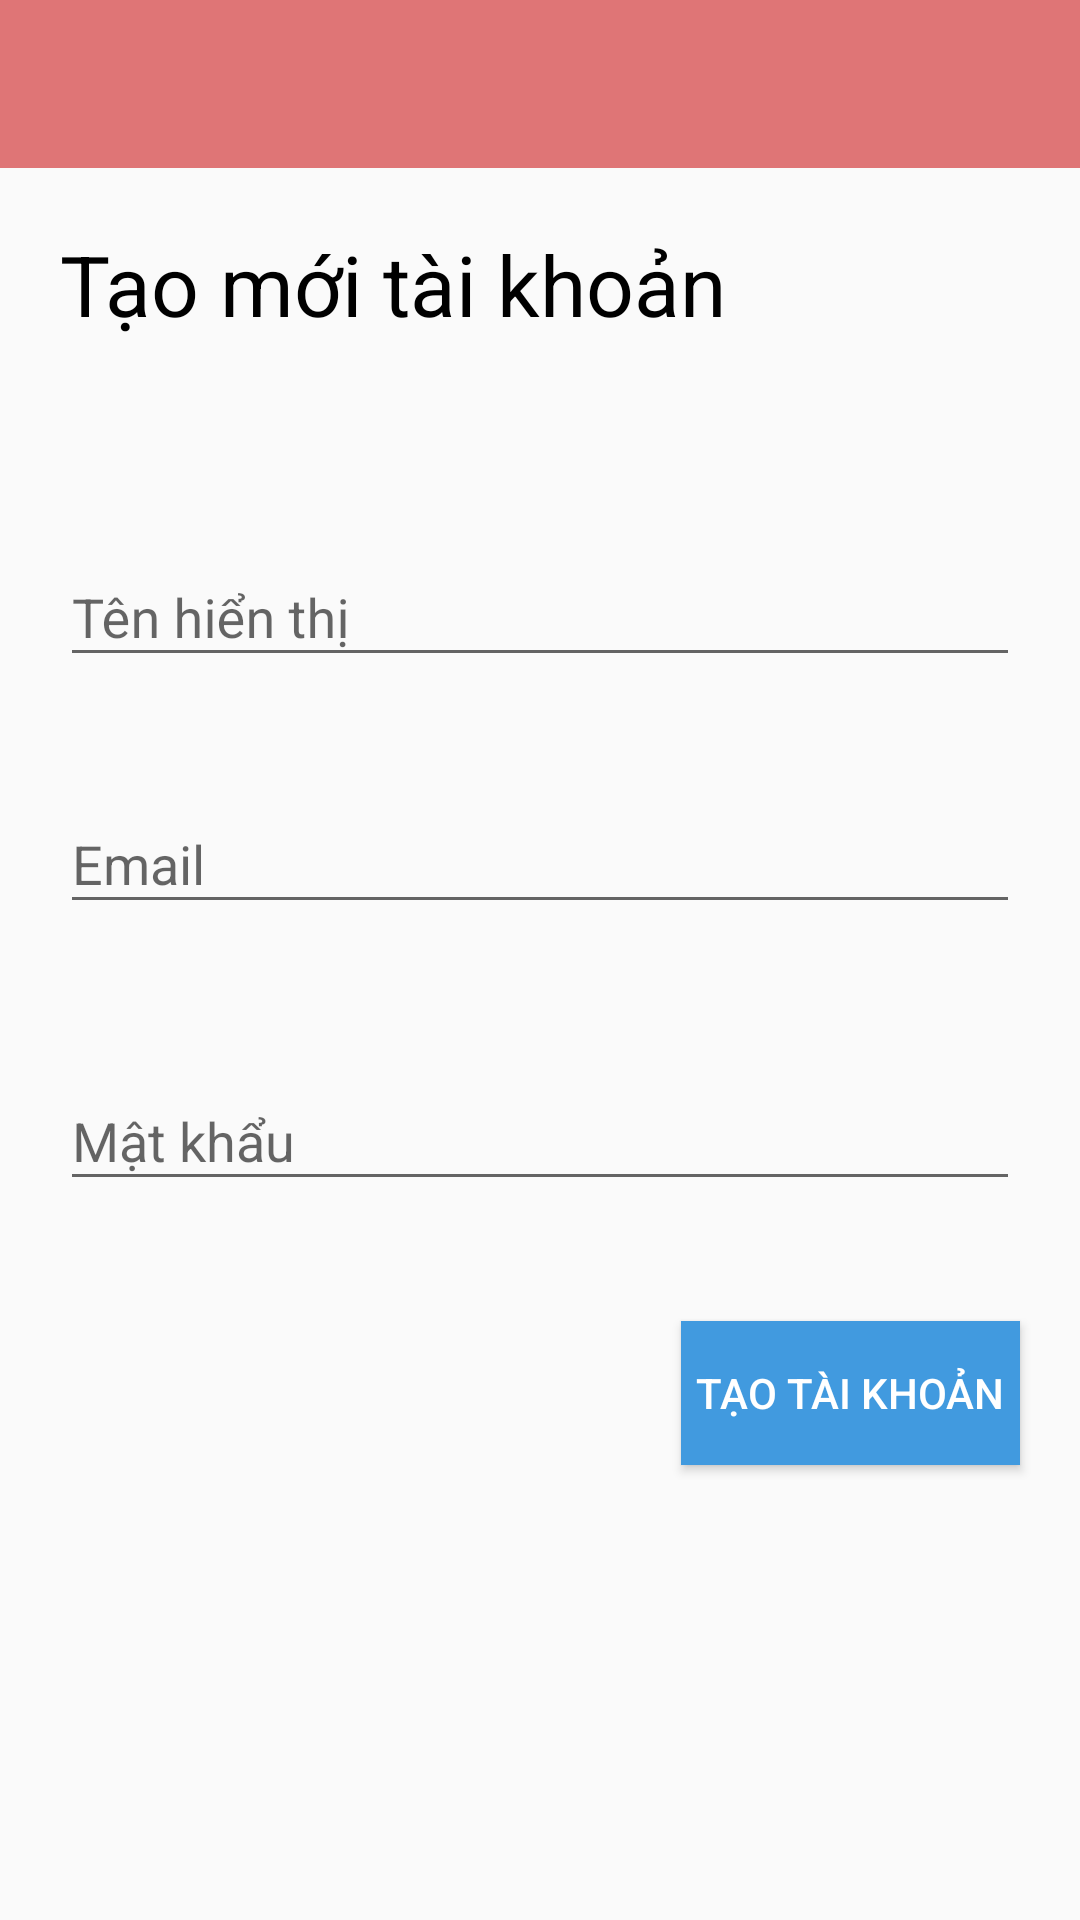

Android layout source for this screen:
<!-- AndroidManifest.xml: application theme AppTheme -->
<!-- res/layout/activity_register.xml -->
<?xml version="1.0" encoding="utf-8"?>
<LinearLayout xmlns:android="http://schemas.android.com/apk/res/android"
    xmlns:app="http://schemas.android.com/apk/w"
    xmlns:tools="http://schemas.android.com/tools"
    android:layout_width="match_parent"
    android:layout_height="match_parent"
    android:orientation="vertical"
    tools:context=".user.RegisterActivity">
    <include
        android:id="@+id/register_toolbar"
        layout="@layout/app_bar"
        android:layout_width="match_parent"
        android:layout_height="wrap_content"/>
    <TextView
        android:layout_width="match_parent"
        android:layout_height="wrap_content"
        android:textSize="28sp"
        android:layout_marginTop="20dp"
        android:layout_marginLeft="20dp"
        android:layout_marginRight="20dp"
        android:textColor="@color/black"
        android:text="@string/create_new_account_label"/>
    <android.support.design.widget.TextInputLayout
        android:layout_width="match_parent"
        android:layout_height="wrap_content"
        android:layout_marginLeft="20dp"
        android:layout_marginRight="20dp"
        android:layout_marginTop="60dp"
        android:layout_marginBottom="10dp">
        <android.support.design.widget.TextInputEditText
            android:layout_width="match_parent"
            android:layout_height="wrap_content"
            android:hint="@string/display_name_label"
            android:id="@+id/reg_display_name"/>
    </android.support.design.widget.TextInputLayout>

    <android.support.design.widget.TextInputLayout
        android:layout_width="match_parent"
        android:layout_height="wrap_content"
        android:layout_margin="20dp">
        <android.support.design.widget.TextInputEditText
            android:id="@+id/reg_email"
            android:layout_width="match_parent"
            android:layout_height="wrap_content"
            android:inputType="textEmailAddress"
            android:hint="@string/email_label"/>
    </android.support.design.widget.TextInputLayout>

    <android.support.design.widget.TextInputLayout
        android:layout_width="match_parent"
        android:layout_height="wrap_content"
        android:hint="@string/password_label"
        android:layout_margin="20dp">
        <android.support.design.widget.TextInputEditText
            android:id="@+id/reg_password"
            android:inputType="textPassword"
            android:layout_width="match_parent"
            android:layout_height="wrap_content"/>
    </android.support.design.widget.TextInputLayout>

    <Button
        android:id="@+id/reg_create_btn"
        android:layout_width="wrap_content"
        android:layout_height="wrap_content"
        android:text="@string/create_account_label"
        android:layout_gravity="end"
        android:textColor="@color/white"
        android:background="@color/accentV2"
        android:padding="5dp"
        android:layout_margin="20dp" />

</LinearLayout>
<!-- res/layout/app_bar.xml (included above) -->
<?xml version="1.0" encoding="utf-8"?>
<android.support.v7.widget.Toolbar
xmlns:android="http://schemas.android.com/apk/res/android"
android:theme="@style/ThemeOverlay.AppCompat.Dark.ActionBar"
    android:id="@+id/main_app_bar"
    android:layout_width="match_parent"
    android:layout_height="wrap_content"
    android:background="@color/accentV1"
    >
</android.support.v7.widget.Toolbar>
<!-- resources referenced by this layout -->
<resources>
  <color name="accentV1">#DF7576</color>
  <color name="accentV2">#419ADF</color>
  <color name="black">#000</color>
  <color name="white">#FFFFFF</color>
  <string name="create_account_label">Tạo tài khoản</string>
  <string name="create_new_account_label">Tạo mới tài khoản</string>
  <string name="display_name_label">Tên hiển thị</string>
  <string name="email_label">Email</string>
  <string name="password_label">Mật khẩu</string>
  <style name="AppTheme" parent="Theme.AppCompat.Light.NoActionBar">
          
          <item name="colorPrimary">@color/accentV1</item>
          <item name="colorPrimaryDark">@color/accentV2</item>
          <item name="colorAccent">@color/accentV3</item>
      </style>
  <color name="accentV3">#52B9D0</color>
</resources>
